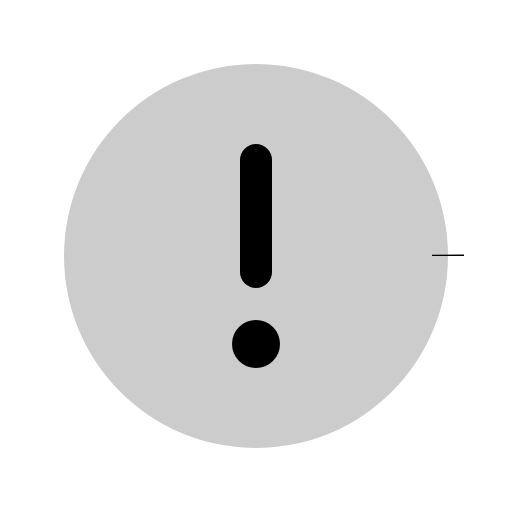
t = 0.00 s
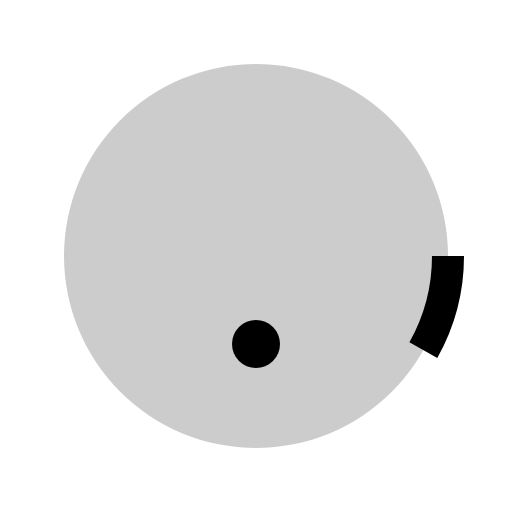
t = 0.30 s
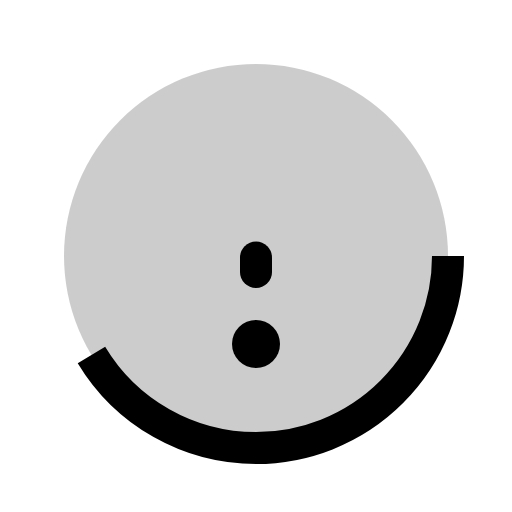
t = 0.68 s
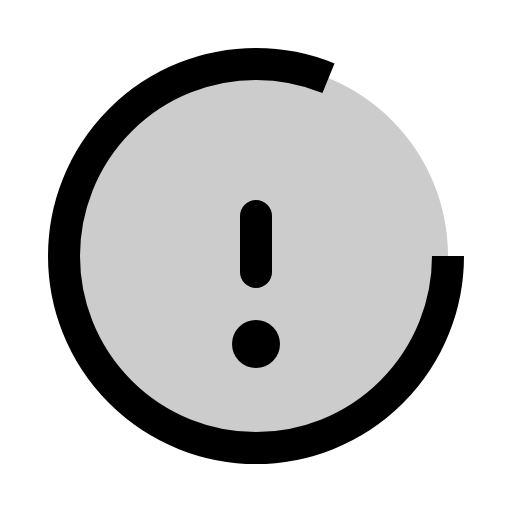
t = 1.05 s
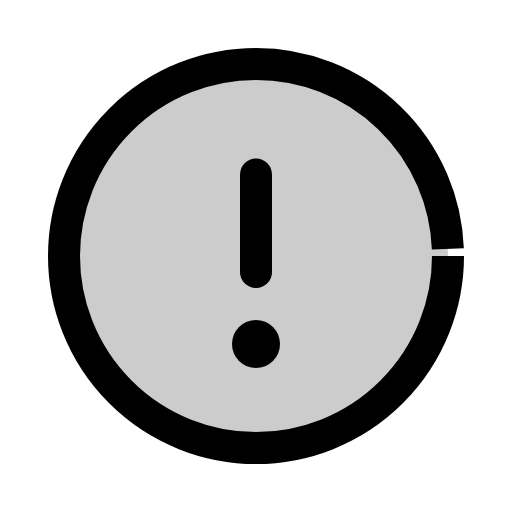
t = 1.43 s
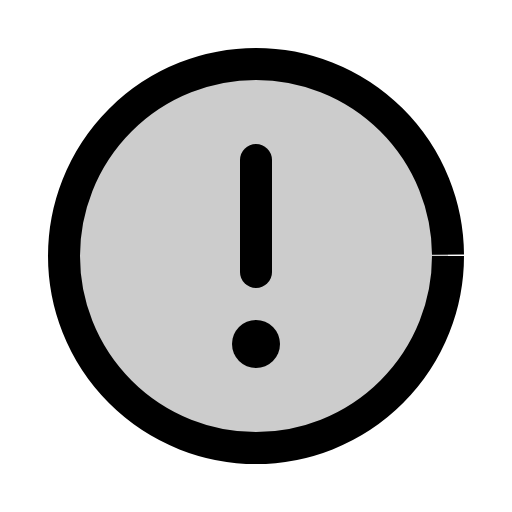
t = 1.80 s

The animated SVG that drew these frames (rendered in a browser with its animation timeline set to each time). Animation: 1 CSS @keyframes rule; one cycle of 1.80 s.

<svg xmlns="http://www.w3.org/2000/svg" viewBox="0 0 256 256">
  <style>
    .draw-line {
      stroke-dasharray: 1;
      stroke-dashoffset: 0;
    }
    svg:hover .draw-line {
      animation: phosphor-draw-in 1.5s ease-in-out forwards;
    }
    @keyframes phosphor-draw-in {
      from { stroke-dashoffset: 1; }
      to { stroke-dashoffset: 0; }
    }
  </style><rect width="256" height="256" fill="none"/><circle cx="128" cy="128" r="96" opacity="0.2"/><circle cx="128" cy="128" r="96" fill="none" stroke="currentColor" stroke-miterlimit="10" stroke-width="16" class="draw-line" pathLength="1" style="animation-delay: 0s"/><line x1="128" y1="136" x2="128" y2="80" fill="none" stroke="currentColor" stroke-linecap="round" stroke-linejoin="round" stroke-width="16" class="draw-line" pathLength="1" style="animation-delay: 0.3s"/><circle cx="128" cy="172" r="12"/></svg>
